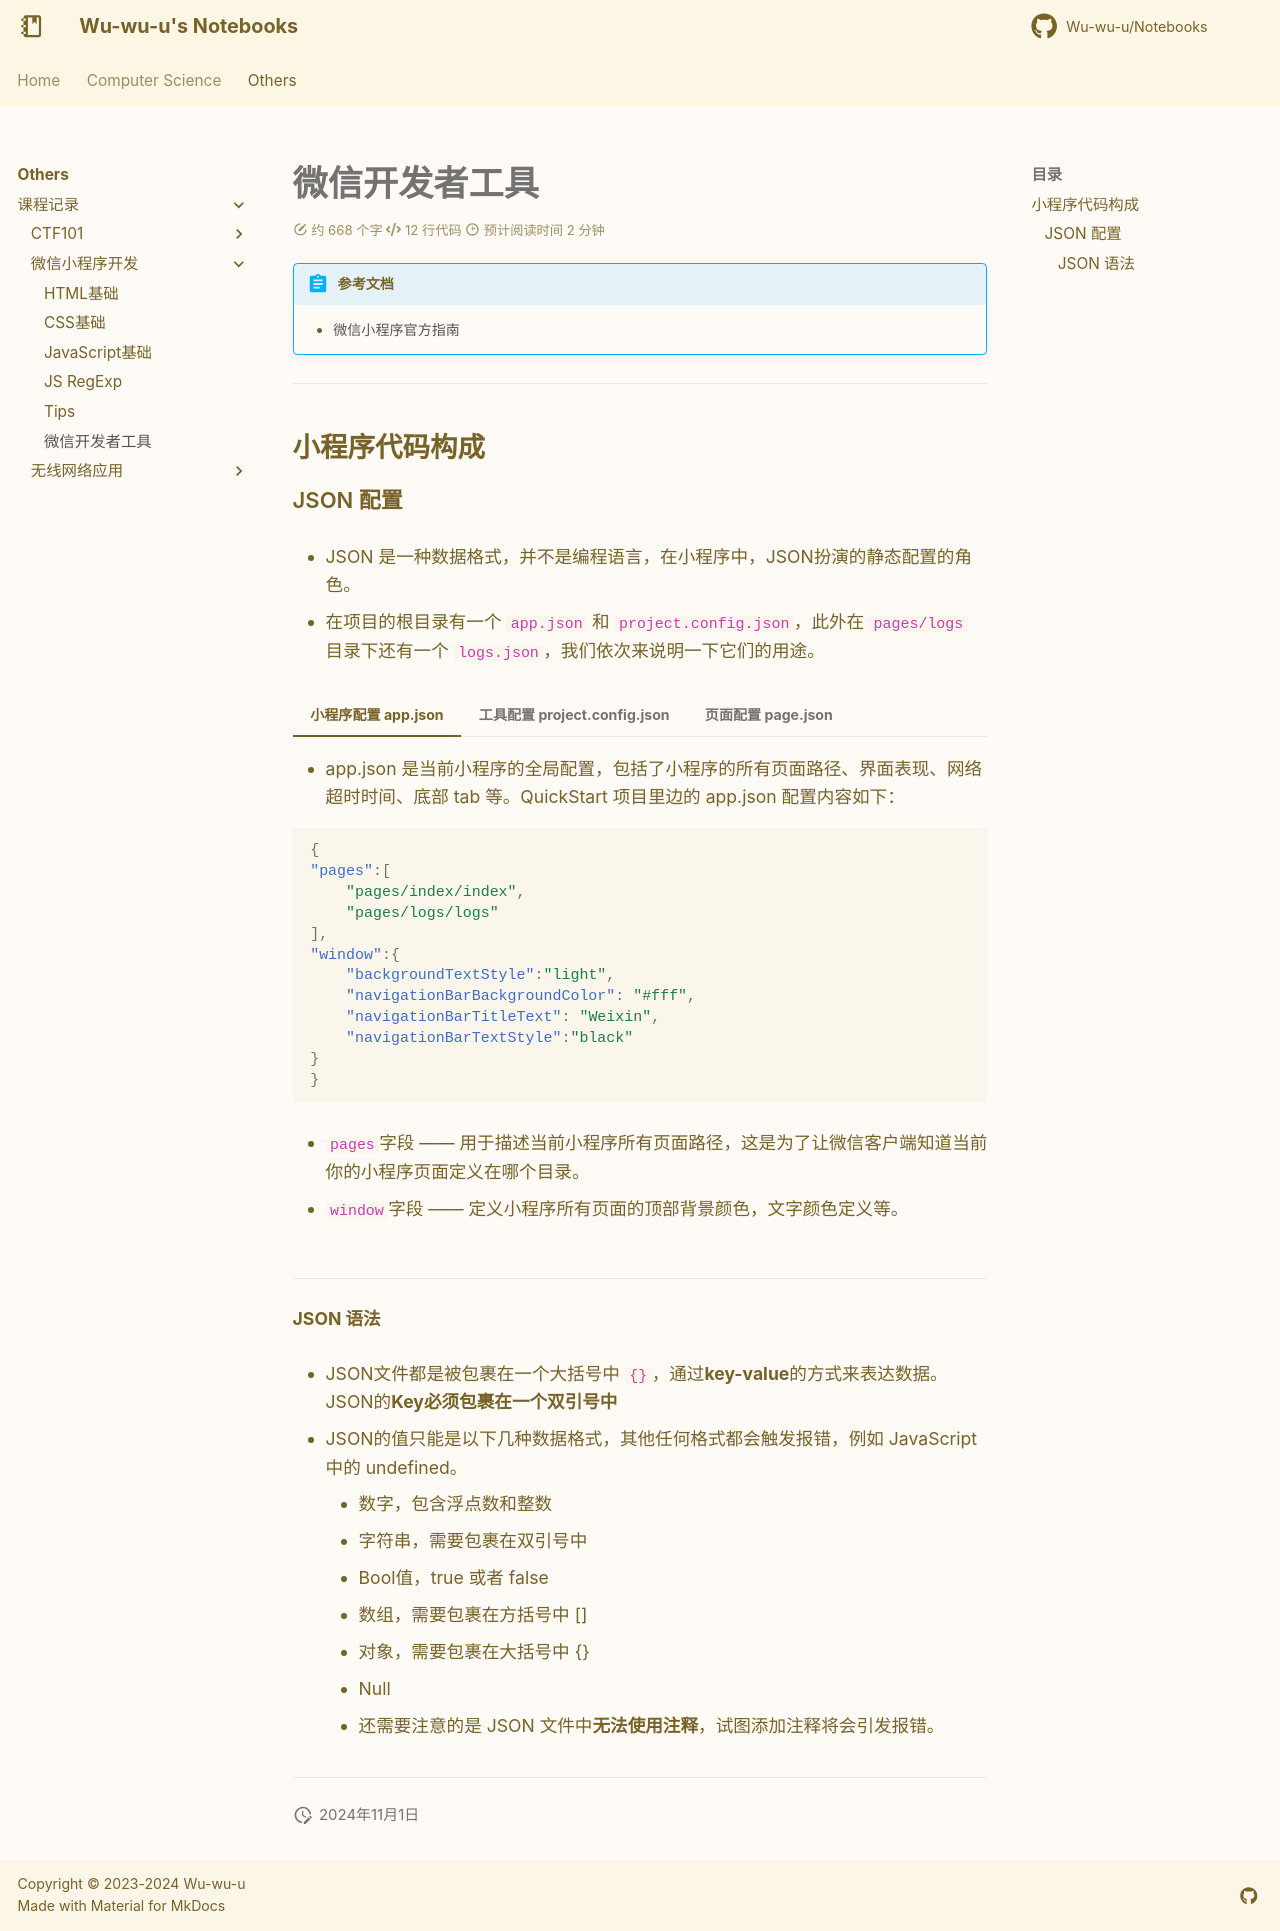

repository: Wu-wu-u/Notebooks · page: others/lessons/WX/dev/index.html · generator: mkdocs

# 微信开发者工具

!!! abstract "参考文档"
    - [微信小程序官方指南](https://developers.weixin.qq.com/miniprogram/dev/framework/quickstart/code.html#JSON-%E9%85%8D%E7%BD%AE)

---

## 小程序代码构成

### JSON 配置

- JSON 是一种数据格式，并不是编程语言，在小程序中，JSON扮演的静态配置的角色。

- 在项目的根目录有一个 `app.json` 和 `project.config.json`，此外在 `pages/logs` 目录下还有一个 `logs.json`，我们依次来说明一下它们的用途。

=== "小程序配置 app.json"

    - app.json 是当前小程序的全局配置，包括了小程序的所有页面路径、界面表现、网络超时时间、底部 tab 等。QuickStart 项目里边的 app.json 配置内容如下：
    
    ```json
    {
    "pages":[
        "pages/index/index",
        "pages/logs/logs"
    ],
    "window":{
        "backgroundTextStyle":"light",
        "navigationBarBackgroundColor": "#fff",
        "navigationBarTitleText": "Weixin",
        "navigationBarTextStyle":"black"
    }
    }
    ```

    - `pages`字段 —— 用于描述当前小程序所有页面路径，这是为了让微信客户端知道当前你的小程序页面定义在哪个目录。

    - `window`字段 —— 定义小程序所有页面的顶部背景颜色，文字颜色定义等。

=== "工具配置 project.config.json"
    
    - 小程序开发者工具在每个项目的根目录都会生成一个 `project.config.json`，你在工具上做的**任何配置都会写入到这个文件**，当重新安装工具或者换电脑工作时，只要载入同一个项目的代码包，开发者工具就自动会帮你恢复到当时你开发项目时的**个性化配置**，其中会包括编辑器的颜色、代码上传时自动压缩等等一系列选项。

=== "页面配置 page.json"

    - 这里的 `page.json` 其实用来表示 `pages/logs` 目录下的 `logs.json` 这类和小程序页面相关的配置。

    - 如果你整个小程序的风格是蓝色调，那么你可以在 `app.json` 里边声明顶部颜色是蓝色即可。实际情况可能不是这样，可能你小程序里边的每个页面都有不一样的色调来区分不同功能模块，因此提供了 `page.json`，让开发者可以**独立定义每个页面的一些属性**，例如顶部颜色、是否允许下拉刷新等等。


----


#### JSON 语法

- JSON文件都是被包裹在一个大括号中 `{}`，通过**key-value**的方式来表达数据。JSON的**Key必须包裹在一个双引号中**

- JSON的值只能是以下几种数据格式，其他任何格式都会触发报错，例如 JavaScript 中的 undefined。

    - 数字，包含浮点数和整数
    - 字符串，需要包裹在双引号中
    - Bool值，true 或者 false
    - 数组，需要包裹在方括号中 []
    - 对象，需要包裹在大括号中 {}
    - Null
    - 还需要注意的是 JSON 文件中**无法使用注释**，试图添加注释将会引发报错。

---
